Run: headless pygame with SDL's dummy video driver; simulated clock (each Clock.tick advances the game by its frame time, no real sleeping); random seed 0; keys injected as events and as key.get_pressed() state; no mouse input.
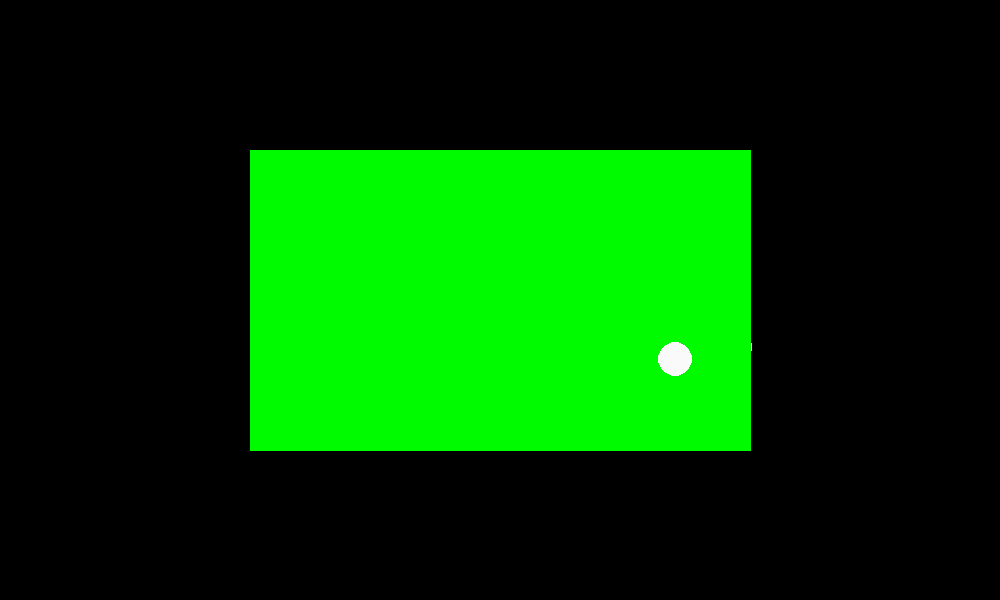
Frame 1 of 4 · flips 1–60 · no input
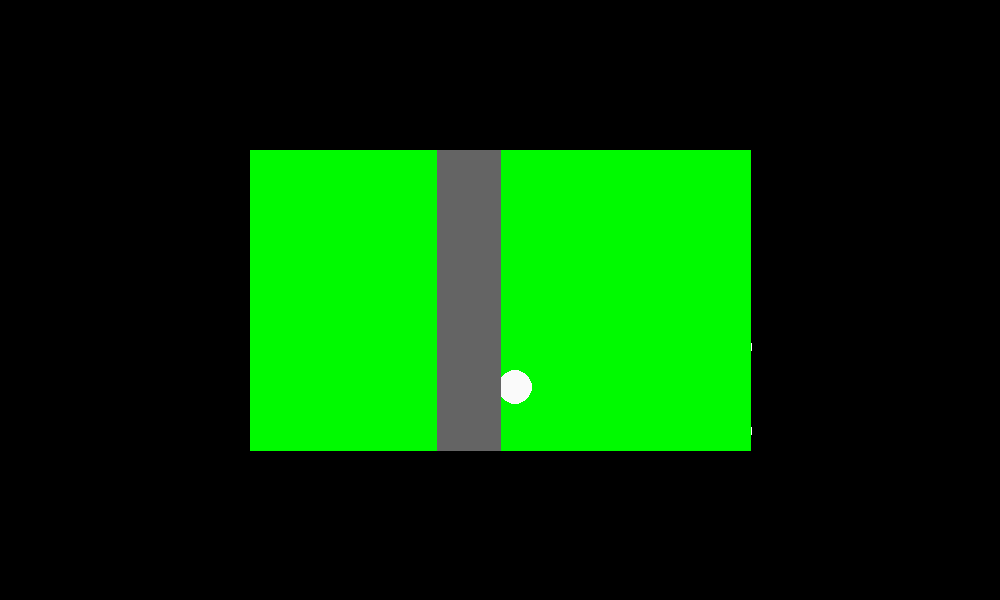
Frame 2 of 4 · flips 61–180 · tapped SPACE, RETURN · held RIGHT (→), D
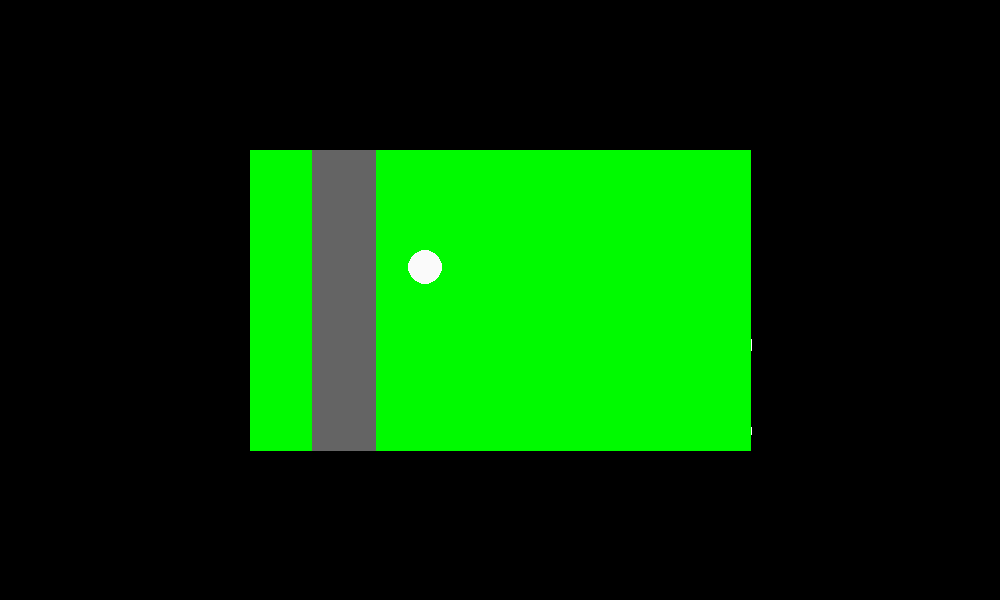
Frame 3 of 4 · flips 181–300 · held DOWN (↓), S
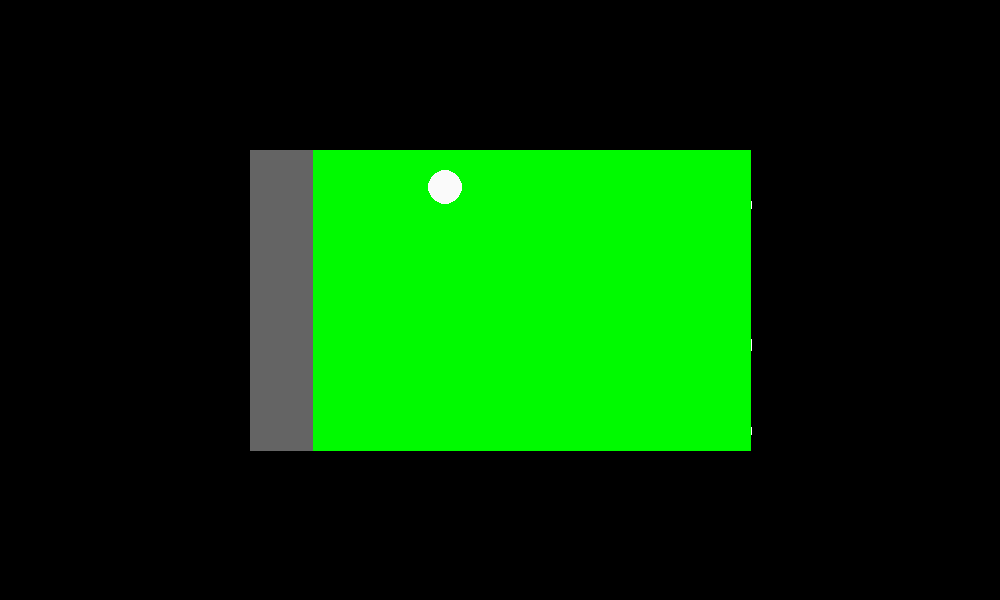
Frame 4 of 4 · flips 301–420 · held LEFT (←), A, UP (↑), W

The pygame program that drew these frames:

from math import sqrt
import pygame

pygame.init()

## function naming

# User paddle Coordinate generation

def paddleGen(spot):
    
    paddleCoords = [((paddleWidth * spot) + tableStartX, tableStartY), ((paddleWidth * ( spot + 1)) + tableStartX, tableStartY)]
    if tableVert:
        paddleCoords = [(tableStartX, (paddleHeight * spot) + tableStartY), (tableStartX, (paddleHeight * ( spot + 1)) + tableStartY)]
    bottomCoords =((paddleWidth * (spot + 1)) + tableStartX, tableStartY + tableHeight)
    if tableVert:
        bottomCoords =(tableStartX + tableWidth, (paddleHeight * (spot + 1)) + tableStartY)
    finalCoords = ((paddleWidth * spot) + tableStartX, tableStartY + tableHeight)
    if tableVert:
        finalCoords = (tableStartX + tableWidth, (paddleHeight * spot) + tableStartY)
    paddleCoords.append(bottomCoords)
    paddleCoords.append(finalCoords)
    return paddleCoords

## class initialization


class Collide():
    _registry = []
    # x, y, width, height, whether or not the object is being used
    def __init__(self, objX, objY, objWid, objHei, bool, name):
        self.objX = objX
        self.objY = objY
        self.objWid = objWid
        self.objHei = objHei
        self.objX = objX
        self.bool = bool
        self._registry.append(name)
        

class Wall(Collide):
    thickness = 1
    wallOn = True




#screen parameters

screenWidth = 1000
screenHeight = 600
screen_size = [ screenWidth, screenHeight]

screen = pygame.display.set_mode(screen_size, pygame.RESIZABLE)


pygame.event.get()
keys = pygame.key.get_pressed()


dt = 10


ballVX = 5
ballVY = 1





while (keys[pygame.K_q] != True):
    pygame.event.get()
    keys = pygame.key.get_pressed()

    screenWidth = screen.get_width()
    screenHeight = screen.get_height()

    screenRatio = screenHeight / screenWidth


## Calculations

    Collide._registry = []


# Table Calculations

    #table parameters

# ratio of table: width/length = 3/2
    tableRatio = 5/3
    #Horizontal table
    tableVert = False
    lookAtWidth = True
    if (screenHeight > screenWidth):
       #Vertical table
        tableVert = True
    if ((tableVert == False) and (screenRatio < tableRatio)) or ((tableVert == True) and ((screenRatio** (-1)) > tableRatio)):
       lookAtWidth = False


    if (tableVert == False and lookAtWidth == False):
        
        tableHeight = screenHeight * 1/2
        tableWidth = tableHeight * tableRatio
    if (tableVert == False and lookAtWidth == True):
        
        tableWidth = screenWidth * 5 / 6
        tableHeight = tableWidth * (tableRatio ** (-1))
    if (tableVert == True and lookAtWidth == False):
        
        tableHeight = screenHeight * 5 / 6
        tableWidth = tableHeight * (tableRatio ** (-1))
    if (tableVert == True and lookAtWidth == True):
        
        tableWidth = screenWidth * 1/2
        tableHeight = tableWidth * tableRatio

    tableStartX = (screenWidth / 2) - (tableWidth / 2)
    tableStartY = (screenHeight / 2) - (tableHeight / 2)


    tableCoords = [(tableStartX, tableStartY), (tableStartX + tableWidth, tableStartY), (tableStartX + tableWidth, tableStartY + tableHeight), (tableStartX, tableStartY + tableHeight)]


#game variables

## walls

    wallOne = Wall(tableStartX, tableStartY, Wall.thickness, tableHeight, Wall.wallOn, 'wallOne')
    wallTwo = Wall(tableStartX, tableStartY, tableWidth, Wall.thickness, Wall.wallOn, 'wallTwo')
    wallThree = Wall(tableStartX + tableWidth, tableStartY, Wall.thickness, tableHeight, Wall.wallOn, 'wallThree')
    wallFour = Wall(tableStartX, tableStartY + tableHeight, tableWidth, Wall.thickness, Wall.wallOn, 'wallFour')







#ball variables
    startBallX = screenWidth /2
    startBallY = screenHeight /2
    #size of ball, derived from A = k(pi)r^2, where A is the area of the table, and x = k(pi), resulting in: sqrt(l * w / x), x is chosen arbitrarily
    #A = k(pi)r^2 is found as: 1/k = (pi)r^2/A, relating the ball's area to the table's area
    ballRad = sqrt((tableHeight * tableWidth) / 500)


# paddle variables
    Npaddles = 8
    UpaddleColor = (100, 100, 100)
    paddleWidth = tableWidth / Npaddles
    paddleHeight = tableHeight

    paddleUnoOn = False
    paddleDosOn = False
    paddleTresOn = False
    paddleQuatroOn = False

    if (tableVert):
        paddleWidth = tableWidth
        paddleHeight = tableHeight / Npaddles




## Game Logic

    if keys[pygame.K_a]:
        paddleUnoOn = True
    if keys[pygame.K_s]:
        paddleDosOn = True
    if keys[pygame.K_d]:
        paddleTresOn = True
    if keys[pygame.K_f]:
        paddleQuatroOn = True
    if keys[pygame.K_r]:
        ballX = startBallX
        ballY = startBallY


    drawPaddleUno = paddleGen(0)
    paddleUno = Collide(drawPaddleUno[0][0], drawPaddleUno[0][1], paddleWidth, paddleHeight, paddleUnoOn, 'paddleUno')
    drawPaddleDos = paddleGen(1)
    paddleDos = Collide(drawPaddleDos[0][0], drawPaddleDos[0][1], paddleWidth, paddleHeight, paddleDosOn, 'paddleDos')
    drawPaddleTres = paddleGen(3)
    paddleTres = Collide(drawPaddleTres[0][0], drawPaddleTres[0][1], paddleWidth, paddleHeight, paddleTresOn, 'paddleTres')
    drawPaddleQuatro = paddleGen(5)
    paddleQuatro = Collide(drawPaddleQuatro[0][0], drawPaddleQuatro[0][1], paddleWidth, paddleHeight, paddleQuatroOn, 'paddleQuatro')



# ball bouncing of colliders

    if 'ballX' in locals() and 'ballY' in locals():
        ballX = ballX + ballVX
        ballY = ballY + ballVY
    else:
        ballX = startBallX
        ballY = startBallY


    canFlip = True



    for i in Collide._registry:
        if ballX <= eval(i).objX + eval(i).objWid + ballRad and ballX >= eval(i).objX - ballRad and eval(i).bool:
            ballVX = -ballVX
        if ballY <= eval(i).objY + ballRad and ballY >= eval(i).objY - ballRad and eval(i).bool and canFlip:
            ballVY = -ballVY
            canFlip = False








## Displays
    pygame.draw.polygon(screen, (0, 250, 0), tableCoords, 0)
    pygame.draw.circle(screen, (250, 250, 250), [ballX, ballY], ballRad, 0)


    if(paddleUnoOn):
        pygame.draw.polygon(screen, UpaddleColor, drawPaddleUno, 0)
    if(paddleDosOn):
        pygame.draw.polygon(screen, UpaddleColor, drawPaddleDos, 0)
    if(paddleTresOn):
        pygame.draw.polygon(screen, UpaddleColor, drawPaddleTres, 0)
    if(paddleQuatroOn):
        pygame.draw.polygon(screen, UpaddleColor, drawPaddleQuatro, 0)

    pygame.time.delay(dt)
    pygame.display.update()
